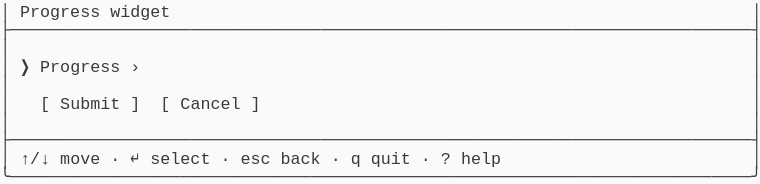
t = 0.00 s
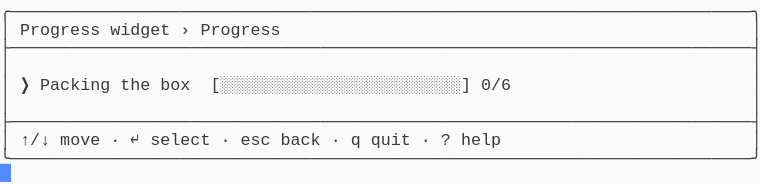
t = 1.58 s
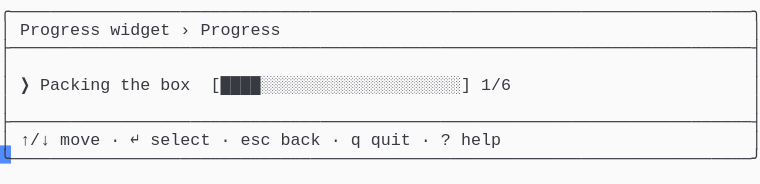
t = 3.41 s
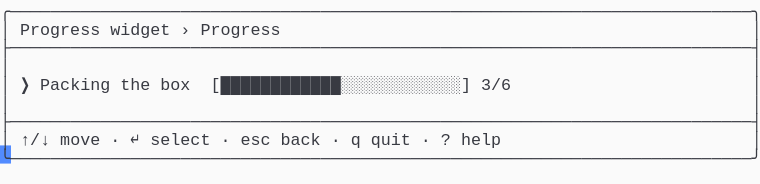
t = 5.03 s
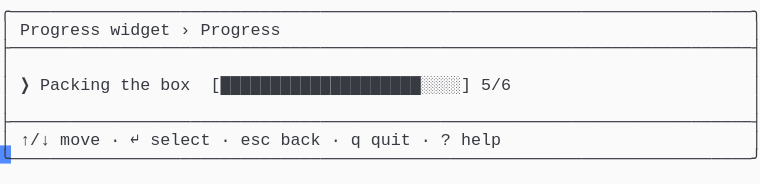
t = 6.66 s
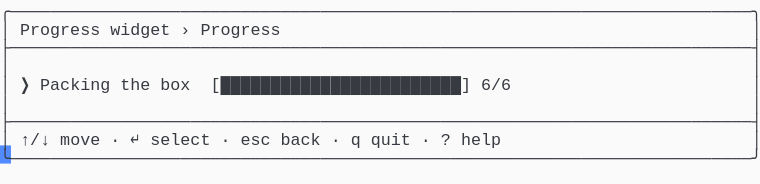
t = 8.56 s

The animated SVG that drew these frames (rendered in a browser with its animation timeline set to each time). Animation: 1 CSS @keyframes rule; frames cover the first 8.56 s, repeats indefinitely.

<svg xmlns="http://www.w3.org/2000/svg" xmlns:xlink="http://www.w3.org/1999/xlink" width="760" height="183.70000000000002"><rect width="760" height="183.70000000000002" rx="0" ry="0" class="a"></rect><svg height="183.70000000000002" viewBox="0 0 76 18.37" width="760" xmlns="http://www.w3.org/2000/svg" xmlns:xlink="http://www.w3.org/1999/xlink"><style>.a{fill:rgb(250,250,250)}.b{font-family:Consolas,"Courier New",Courier,"Liberation Mono",monospace}.c{fill:rgb(56,58,66);white-space:pre}.d{fill:transparent}.e{fill:rgb(82,139,255)}.g{animation-duration:10.625s;animation-iteration-count:infinite;animation-name:f;animation-timing-function:steps(1,end)}@keyframes f{0%{transform:translateX(-0px)}0%{transform:translateX(-76px)}12.9%{transform:translateX(-152px)}20.6%{transform:translateX(-228px)}28.2%{transform:translateX(-304px)}35.9%{transform:translateX(-380px)}43.5%{transform:translateX(-456px)}51.2%{transform:translateX(-532px)}58.8%{transform:translateX(-608px)}66.5%{transform:translateX(-684px)}74.1%{transform:translateX(-760px)}100%{transform:translateX(-836px)}}</style><g font-family="Consolas, &quot;Courier New&quot;, Courier, &quot;Liberation Mono&quot;, monospace" font-size="1.67" class="b"><defs><symbol id="1"><text x="0" y="1.67" class="c" textLength="76.152" lengthAdjust="spacingAndGlyphs">├──────────────────────────────────────────────────────────────────────────┤</text></symbol><symbol id="2"><text x="0" y="1.67" class="c" textLength="1.002" lengthAdjust="spacingAndGlyphs">│</text><text x="75.14999999999999" y="1.67" class="c" textLength="1.002" lengthAdjust="spacingAndGlyphs">│</text></symbol><symbol id="3"><text x="0" y="1.67" class="c" textLength="1.002" lengthAdjust="spacingAndGlyphs">│</text><text x="2.004" y="1.67" class="c" textLength="3.006" lengthAdjust="spacingAndGlyphs">↑/↓</text><text x="6.012" y="1.67" class="c" textLength="4.008" lengthAdjust="spacingAndGlyphs">move</text><text x="11.021999999999998" y="1.67" class="c" textLength="1.002" lengthAdjust="spacingAndGlyphs">·</text><text x="13.026" y="1.67" class="c" textLength="1.002" lengthAdjust="spacingAndGlyphs">↵</text><text x="15.029999999999998" y="1.67" class="c" textLength="6.012" lengthAdjust="spacingAndGlyphs">select</text><text x="22.043999999999997" y="1.67" class="c" textLength="1.002" lengthAdjust="spacingAndGlyphs">·</text><text x="24.048" y="1.67" class="c" textLength="3.006" lengthAdjust="spacingAndGlyphs">esc</text><text x="28.055999999999997" y="1.67" class="c" textLength="4.008" lengthAdjust="spacingAndGlyphs">back</text><text x="33.065999999999995" y="1.67" class="c" textLength="1.002" lengthAdjust="spacingAndGlyphs">·</text><text x="35.06999999999999" y="1.67" class="c" textLength="1.002" lengthAdjust="spacingAndGlyphs">q</text><text x="37.074" y="1.67" class="c" textLength="4.008" lengthAdjust="spacingAndGlyphs">quit</text><text x="42.083999999999996" y="1.67" class="c" textLength="1.002" lengthAdjust="spacingAndGlyphs">·</text><text x="44.087999999999994" y="1.67" class="c" textLength="1.002" lengthAdjust="spacingAndGlyphs">?</text><text x="46.09199999999999" y="1.67" class="c" textLength="4.008" lengthAdjust="spacingAndGlyphs">help</text><text x="75.14999999999999" y="1.67" class="c" textLength="1.002" lengthAdjust="spacingAndGlyphs">│</text></symbol><symbol id="4"><text x="0" y="1.67" class="c" textLength="76.152" lengthAdjust="spacingAndGlyphs">╰──────────────────────────────────────────────────────────────────────────╯</text></symbol><symbol id="5"><text x="0" y="1.67" class="c" textLength="76.152" lengthAdjust="spacingAndGlyphs">╭──────────────────────────────────────────────────────────────────────────╮</text></symbol><symbol id="6"><text x="0" y="1.67" class="c" textLength="1.002" lengthAdjust="spacingAndGlyphs">│</text><text x="2.004" y="1.67" class="c" textLength="8.016" lengthAdjust="spacingAndGlyphs">Progress</text><text x="11.021999999999998" y="1.67" class="c" textLength="6.012" lengthAdjust="spacingAndGlyphs">widget</text><text x="18.035999999999998" y="1.67" class="c" textLength="1.002" lengthAdjust="spacingAndGlyphs">›</text><text x="20.04" y="1.67" class="c" textLength="8.016" lengthAdjust="spacingAndGlyphs">Progress</text><text x="75.14999999999999" y="1.67" class="c" textLength="1.002" lengthAdjust="spacingAndGlyphs">│</text></symbol><symbol id="7"><text x="0" y="1.67" class="c" textLength="1.002" lengthAdjust="spacingAndGlyphs">│</text><text x="2.004" y="1.67" class="c" textLength="1.002" lengthAdjust="spacingAndGlyphs">❯</text><text x="4.008" y="1.67" class="c" textLength="7.014" lengthAdjust="spacingAndGlyphs">Packing</text><text x="12.024" y="1.67" class="c" textLength="3.006" lengthAdjust="spacingAndGlyphs">the</text><text x="16.032" y="1.67" class="c" textLength="3.006" lengthAdjust="spacingAndGlyphs">box</text><text x="21.041999999999998" y="1.67" class="c" textLength="26.052" lengthAdjust="spacingAndGlyphs">[░░░░░░░░░░░░░░░░░░░░░░░░]</text><text x="48.096" y="1.67" class="c" textLength="3.006" lengthAdjust="spacingAndGlyphs">0/6</text><text x="75.14999999999999" y="1.67" class="c" textLength="1.002" lengthAdjust="spacingAndGlyphs">│</text></symbol><symbol id="8"><text x="0" y="1.67" class="c" textLength="1.002" lengthAdjust="spacingAndGlyphs">│</text><text x="2.004" y="1.67" class="c" textLength="1.002" lengthAdjust="spacingAndGlyphs">❯</text><text x="4.008" y="1.67" class="c" textLength="7.014" lengthAdjust="spacingAndGlyphs">Packing</text><text x="12.024" y="1.67" class="c" textLength="3.006" lengthAdjust="spacingAndGlyphs">the</text><text x="16.032" y="1.67" class="c" textLength="3.006" lengthAdjust="spacingAndGlyphs">box</text><text x="21.041999999999998" y="1.67" class="c" textLength="26.052" lengthAdjust="spacingAndGlyphs">[████████████████████████]</text><text x="48.096" y="1.67" class="c" textLength="3.006" lengthAdjust="spacingAndGlyphs">6/6</text><text x="75.14999999999999" y="1.67" class="c" textLength="1.002" lengthAdjust="spacingAndGlyphs">│</text></symbol><symbol id="a"><rect height="10" width="76" x="0" y="0" class="d"></rect></symbol><symbol id="b"><rect height="1.837" width="1.1022" class="e"></rect></symbol></defs><rect height="18.37" width="76" class="a"></rect><g class="g"><svg x="0" y="0" width="912"><svg x="0"><use xlink:href="#a"></use><use xlink:href="#b" x="-0.0040000000000000036" y="0"></use></svg><svg x="76"><use xlink:href="#a"></use><use xlink:href="#b" x="75.996" y="16.358"></use><text x="0" y="1.67" class="c" textLength="1.002" lengthAdjust="spacingAndGlyphs">│</text><text x="2.004" y="1.67" class="c" textLength="8.016" lengthAdjust="spacingAndGlyphs">Progress</text><text x="11.021999999999998" y="1.67" class="c" textLength="6.012" lengthAdjust="spacingAndGlyphs">widget</text><text x="75.14999999999999" y="1.67" class="c" textLength="1.002" lengthAdjust="spacingAndGlyphs">│</text><use xlink:href="#1" y="1.837"></use><use xlink:href="#2" y="3.674"></use><text x="0" y="7.181" class="c" textLength="1.002" lengthAdjust="spacingAndGlyphs">│</text><text x="2.004" y="7.181" class="c" textLength="1.002" lengthAdjust="spacingAndGlyphs">❯</text><text x="4.008" y="7.181" class="c" textLength="8.016" lengthAdjust="spacingAndGlyphs">Progress</text><text x="13.026" y="7.181" class="c" textLength="1.002" lengthAdjust="spacingAndGlyphs">›</text><text x="75.14999999999999" y="7.181" class="c" textLength="1.002" lengthAdjust="spacingAndGlyphs">│</text><use xlink:href="#2" y="7.348"></use><text x="0" y="10.855" class="c" textLength="1.002" lengthAdjust="spacingAndGlyphs">│</text><text x="4.008" y="10.855" class="c" textLength="1.002" lengthAdjust="spacingAndGlyphs">[</text><text x="6.012" y="10.855" class="c" textLength="6.012" lengthAdjust="spacingAndGlyphs">Submit</text><text x="13.026" y="10.855" class="c" textLength="1.002" lengthAdjust="spacingAndGlyphs">]</text><text x="16.032" y="10.855" class="c" textLength="1.002" lengthAdjust="spacingAndGlyphs">[</text><text x="18.035999999999998" y="10.855" class="c" textLength="6.012" lengthAdjust="spacingAndGlyphs">Cancel</text><text x="25.05" y="10.855" class="c" textLength="1.002" lengthAdjust="spacingAndGlyphs">]</text><text x="75.14999999999999" y="10.855" class="c" textLength="1.002" lengthAdjust="spacingAndGlyphs">│</text><use xlink:href="#2" y="11.022"></use><use xlink:href="#1" y="12.859"></use><use xlink:href="#3" y="14.696"></use><use xlink:href="#4" y="16.533"></use></svg><svg x="152"><use xlink:href="#a"></use><use xlink:href="#b" x="75.996" y="14.520999999999999"></use><use xlink:href="#5" y="0"></use><use xlink:href="#6" y="1.837"></use><use xlink:href="#1" y="3.674"></use><use xlink:href="#2" y="5.511"></use><use xlink:href="#7" y="7.348"></use><use xlink:href="#2" y="9.185"></use><use xlink:href="#1" y="11.022"></use><use xlink:href="#3" y="12.859"></use><use xlink:href="#4" y="14.696"></use></svg><svg x="228"><use xlink:href="#a"></use><use xlink:href="#b" x="75.996" y="14.520999999999999"></use><use xlink:href="#5" y="0"></use><use xlink:href="#6" y="1.837"></use><use xlink:href="#1" y="3.674"></use><use xlink:href="#2" y="5.511"></use><use xlink:href="#7" y="7.348"></use><use xlink:href="#2" y="9.185"></use><use xlink:href="#1" y="11.022"></use><use xlink:href="#3" y="12.859"></use><use xlink:href="#4" y="14.696"></use></svg><svg x="304"><use xlink:href="#a"></use><use xlink:href="#b" x="75.996" y="14.520999999999999"></use><use xlink:href="#5" y="0"></use><use xlink:href="#6" y="1.837"></use><use xlink:href="#1" y="3.674"></use><use xlink:href="#2" y="5.511"></use><text x="0" y="9.018" class="c" textLength="1.002" lengthAdjust="spacingAndGlyphs">│</text><text x="2.004" y="9.018" class="c" textLength="1.002" lengthAdjust="spacingAndGlyphs">❯</text><text x="4.008" y="9.018" class="c" textLength="7.014" lengthAdjust="spacingAndGlyphs">Packing</text><text x="12.024" y="9.018" class="c" textLength="3.006" lengthAdjust="spacingAndGlyphs">the</text><text x="16.032" y="9.018" class="c" textLength="3.006" lengthAdjust="spacingAndGlyphs">box</text><text x="21.041999999999998" y="9.018" class="c" textLength="26.052" lengthAdjust="spacingAndGlyphs">[████░░░░░░░░░░░░░░░░░░░░]</text><text x="48.096" y="9.018" class="c" textLength="3.006" lengthAdjust="spacingAndGlyphs">1/6</text><text x="75.14999999999999" y="9.018" class="c" textLength="1.002" lengthAdjust="spacingAndGlyphs">│</text><use xlink:href="#2" y="9.185"></use><use xlink:href="#1" y="11.022"></use><use xlink:href="#3" y="12.859"></use><use xlink:href="#4" y="14.696"></use></svg><svg x="380"><use xlink:href="#a"></use><use xlink:href="#b" x="75.996" y="14.520999999999999"></use><use xlink:href="#5" y="0"></use><use xlink:href="#6" y="1.837"></use><use xlink:href="#1" y="3.674"></use><use xlink:href="#2" y="5.511"></use><text x="0" y="9.018" class="c" textLength="1.002" lengthAdjust="spacingAndGlyphs">│</text><text x="2.004" y="9.018" class="c" textLength="1.002" lengthAdjust="spacingAndGlyphs">❯</text><text x="4.008" y="9.018" class="c" textLength="7.014" lengthAdjust="spacingAndGlyphs">Packing</text><text x="12.024" y="9.018" class="c" textLength="3.006" lengthAdjust="spacingAndGlyphs">the</text><text x="16.032" y="9.018" class="c" textLength="3.006" lengthAdjust="spacingAndGlyphs">box</text><text x="21.041999999999998" y="9.018" class="c" textLength="26.052" lengthAdjust="spacingAndGlyphs">[████████░░░░░░░░░░░░░░░░]</text><text x="48.096" y="9.018" class="c" textLength="3.006" lengthAdjust="spacingAndGlyphs">2/6</text><text x="75.14999999999999" y="9.018" class="c" textLength="1.002" lengthAdjust="spacingAndGlyphs">│</text><use xlink:href="#2" y="9.185"></use><use xlink:href="#1" y="11.022"></use><use xlink:href="#3" y="12.859"></use><use xlink:href="#4" y="14.696"></use></svg><svg x="456"><use xlink:href="#a"></use><use xlink:href="#b" x="75.996" y="14.520999999999999"></use><use xlink:href="#5" y="0"></use><use xlink:href="#6" y="1.837"></use><use xlink:href="#1" y="3.674"></use><use xlink:href="#2" y="5.511"></use><text x="0" y="9.018" class="c" textLength="1.002" lengthAdjust="spacingAndGlyphs">│</text><text x="2.004" y="9.018" class="c" textLength="1.002" lengthAdjust="spacingAndGlyphs">❯</text><text x="4.008" y="9.018" class="c" textLength="7.014" lengthAdjust="spacingAndGlyphs">Packing</text><text x="12.024" y="9.018" class="c" textLength="3.006" lengthAdjust="spacingAndGlyphs">the</text><text x="16.032" y="9.018" class="c" textLength="3.006" lengthAdjust="spacingAndGlyphs">box</text><text x="21.041999999999998" y="9.018" class="c" textLength="26.052" lengthAdjust="spacingAndGlyphs">[████████████░░░░░░░░░░░░]</text><text x="48.096" y="9.018" class="c" textLength="3.006" lengthAdjust="spacingAndGlyphs">3/6</text><text x="75.14999999999999" y="9.018" class="c" textLength="1.002" lengthAdjust="spacingAndGlyphs">│</text><use xlink:href="#2" y="9.185"></use><use xlink:href="#1" y="11.022"></use><use xlink:href="#3" y="12.859"></use><use xlink:href="#4" y="14.696"></use></svg><svg x="532"><use xlink:href="#a"></use><use xlink:href="#b" x="75.996" y="14.520999999999999"></use><use xlink:href="#5" y="0"></use><use xlink:href="#6" y="1.837"></use><use xlink:href="#1" y="3.674"></use><use xlink:href="#2" y="5.511"></use><text x="0" y="9.018" class="c" textLength="1.002" lengthAdjust="spacingAndGlyphs">│</text><text x="2.004" y="9.018" class="c" textLength="1.002" lengthAdjust="spacingAndGlyphs">❯</text><text x="4.008" y="9.018" class="c" textLength="7.014" lengthAdjust="spacingAndGlyphs">Packing</text><text x="12.024" y="9.018" class="c" textLength="3.006" lengthAdjust="spacingAndGlyphs">the</text><text x="16.032" y="9.018" class="c" textLength="3.006" lengthAdjust="spacingAndGlyphs">box</text><text x="21.041999999999998" y="9.018" class="c" textLength="26.052" lengthAdjust="spacingAndGlyphs">[████████████████░░░░░░░░]</text><text x="48.096" y="9.018" class="c" textLength="3.006" lengthAdjust="spacingAndGlyphs">4/6</text><text x="75.14999999999999" y="9.018" class="c" textLength="1.002" lengthAdjust="spacingAndGlyphs">│</text><use xlink:href="#2" y="9.185"></use><use xlink:href="#1" y="11.022"></use><use xlink:href="#3" y="12.859"></use><use xlink:href="#4" y="14.696"></use></svg><svg x="608"><use xlink:href="#a"></use><use xlink:href="#b" x="75.996" y="14.520999999999999"></use><use xlink:href="#5" y="0"></use><use xlink:href="#6" y="1.837"></use><use xlink:href="#1" y="3.674"></use><use xlink:href="#2" y="5.511"></use><text x="0" y="9.018" class="c" textLength="1.002" lengthAdjust="spacingAndGlyphs">│</text><text x="2.004" y="9.018" class="c" textLength="1.002" lengthAdjust="spacingAndGlyphs">❯</text><text x="4.008" y="9.018" class="c" textLength="7.014" lengthAdjust="spacingAndGlyphs">Packing</text><text x="12.024" y="9.018" class="c" textLength="3.006" lengthAdjust="spacingAndGlyphs">the</text><text x="16.032" y="9.018" class="c" textLength="3.006" lengthAdjust="spacingAndGlyphs">box</text><text x="21.041999999999998" y="9.018" class="c" textLength="26.052" lengthAdjust="spacingAndGlyphs">[████████████████████░░░░]</text><text x="48.096" y="9.018" class="c" textLength="3.006" lengthAdjust="spacingAndGlyphs">5/6</text><text x="75.14999999999999" y="9.018" class="c" textLength="1.002" lengthAdjust="spacingAndGlyphs">│</text><use xlink:href="#2" y="9.185"></use><use xlink:href="#1" y="11.022"></use><use xlink:href="#3" y="12.859"></use><use xlink:href="#4" y="14.696"></use></svg><svg x="684"><use xlink:href="#a"></use><use xlink:href="#b" x="75.996" y="14.520999999999999"></use><use xlink:href="#5" y="0"></use><use xlink:href="#6" y="1.837"></use><use xlink:href="#1" y="3.674"></use><use xlink:href="#2" y="5.511"></use><use xlink:href="#8" y="7.348"></use><use xlink:href="#2" y="9.185"></use><use xlink:href="#1" y="11.022"></use><use xlink:href="#3" y="12.859"></use><use xlink:href="#4" y="14.696"></use></svg><svg x="760"><use xlink:href="#a"></use><use xlink:href="#b" x="75.996" y="14.520999999999999"></use><use xlink:href="#5" y="0"></use><use xlink:href="#6" y="1.837"></use><use xlink:href="#1" y="3.674"></use><use xlink:href="#2" y="5.511"></use><use xlink:href="#8" y="7.348"></use><use xlink:href="#2" y="9.185"></use><use xlink:href="#1" y="11.022"></use><use xlink:href="#3" y="12.859"></use><use xlink:href="#4" y="14.696"></use></svg><svg x="836"><use xlink:href="#a"></use><use xlink:href="#b" x="0.996" y="16.358"></use><use xlink:href="#5" y="0"></use><use xlink:href="#6" y="1.837"></use><use xlink:href="#1" y="3.674"></use><use xlink:href="#2" y="5.511"></use><use xlink:href="#8" y="7.348"></use><use xlink:href="#2" y="9.185"></use><use xlink:href="#1" y="11.022"></use><use xlink:href="#3" y="12.859"></use><use xlink:href="#4" y="14.696"></use></svg></svg></g></g></svg></svg>
